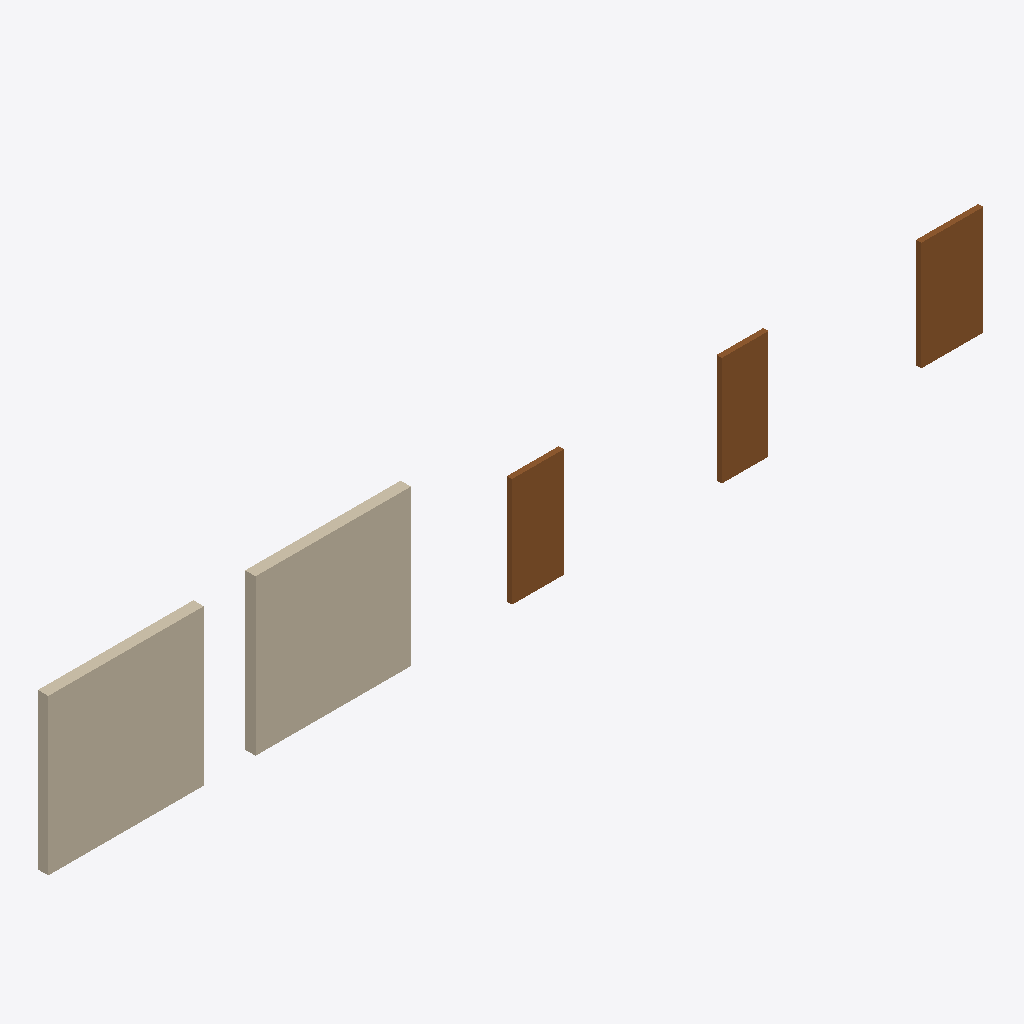
Isometric view of an IFC building model (IFC-SPF (STEP), schema IFC4, length unit metre), seen from the south-west, elements coloured by IFC class: 3 doors (brown), 2 walls (beige).
Extent 18.1 m × 0.2 m × 3.0 m (x, y, z). Elements (5): 3 IfcDoor, 2 IfcWall.

HEADER;
FILE_DESCRIPTION(('ViewDefinition[DesignTransferView]'),'2;1');
FILE_NAME('/dev/null','2026-08-30T23:49:54+08:00',(),(),'IfcOpenShell 0.8.0','IfcOpenShell 0.8.0','Nobody');
FILE_SCHEMA(('IFC4'));
ENDSEC;
DATA;
#1=IFCPROJECT('3ogQ6e4cj6dAK9ifU4kZKb',$,'微型公寓测试项目',$,$,$,$,(#10),#5);
#11=IFCSITE('3iCuiqOP16S9HgKp_HD4b$',$,'测试场地',$,$,$,$,$,$,$,$,$,$,$);
#12=IFCBUILDING('32TwNjGxn03u5BzPmgRzqE',$,'测试建筑',$,$,$,$,$,$,$,$,$);
#13=IFCBUILDINGSTOREY('2MY2reFkr5FPhusdw1YVPx',$,'首层',$,$,$,$,$,$,$);
#16=IFCWALL('29DZQef3r1Yuh7KTsWr3Yo',$,'墙-01',$,$,#34,#25,$,$);
#38=IFCWALL('2LlkuXV8T9aAb3BlRv_Ifx',$,'墙-02',$,$,#55,#47,$,$);
#101=IFCDOOR('0TnnoelwXAQPLzL_ygYw2F',$,'门-03',$,$,#118,#110,$,$,1.2,$,$,$);
#59=IFCDOOR('2NShmGfh931ekB7nmgt8nB',$,'门-01',$,$,#76,#68,$,$,1.0,$,$,$);
#80=IFCDOOR('15N7_QYin1EgKNG92oiOQh',$,'门-02',$,$,#97,#89,$,$,0.9,$,$,$);
ENDSEC;
